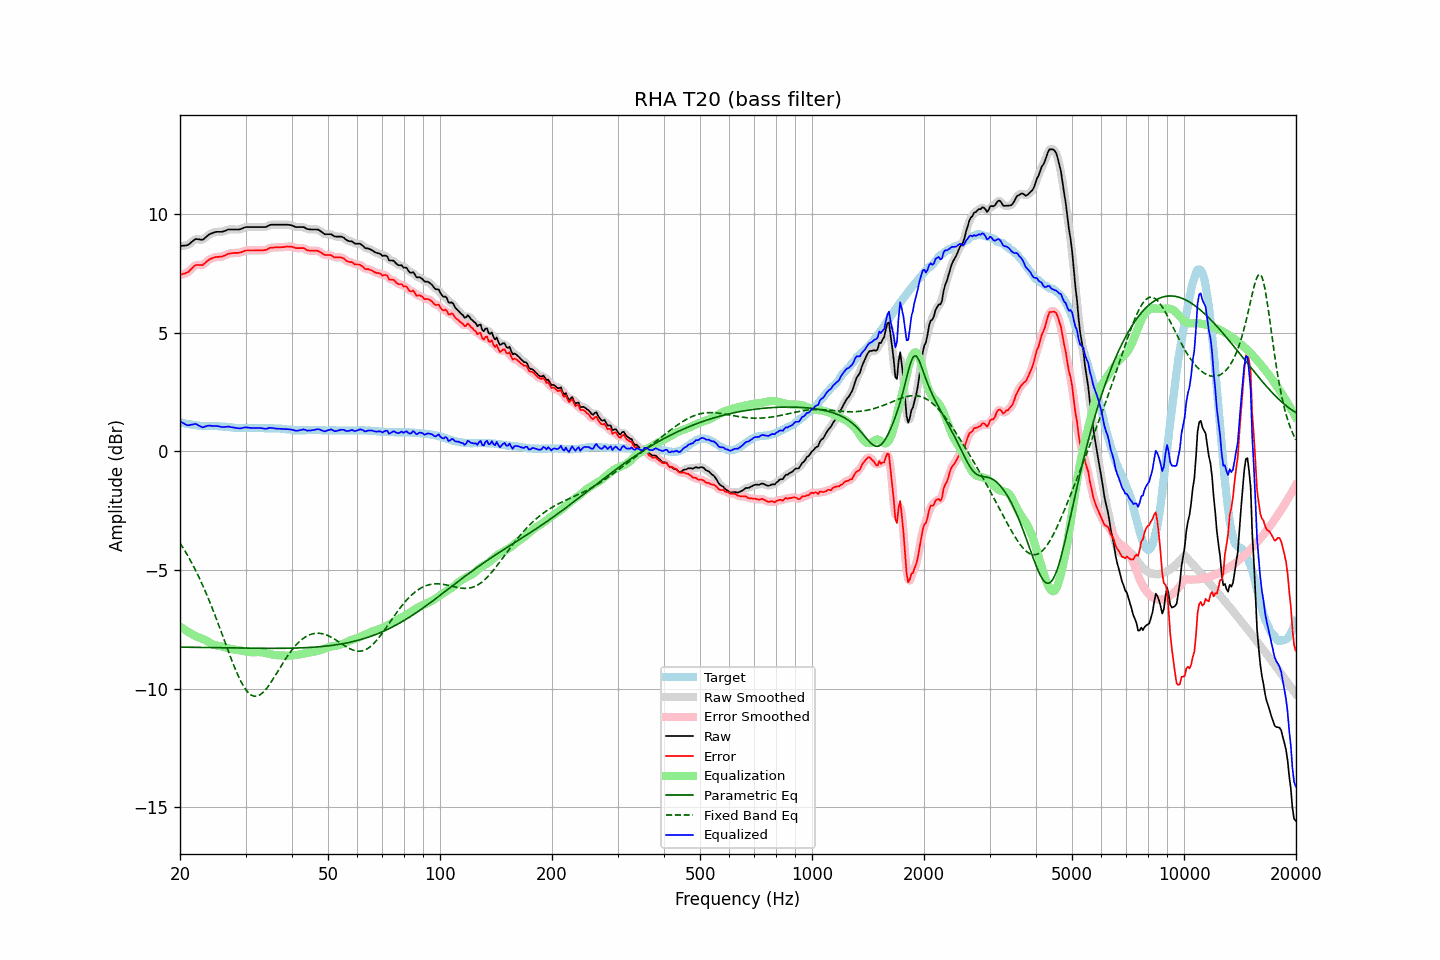

The data file committed next to this chart (first rows):
frequency, raw, error, smoothed, error_smoothed, equalization, parametric_eq, fixed_band_eq, equalized_raw, equalized_smoothed, target
20.00, 8.64, 7.43, 8.65, 7.43, -7.38, -8.25, -3.86, 1.26, 1.27, 1.22
20.20, 8.65, 7.45, 8.65, 7.45, -7.43, -8.25, -3.97, 1.22, 1.22, 1.21
20.40, 8.66, 7.48, 8.65, 7.47, -7.48, -8.25, -4.08, 1.19, 1.18, 1.19
20.61, 8.66, 7.49, 8.66, 7.49, -7.52, -8.25, -4.19, 1.14, 1.14, 1.18
20.81, 8.67, 7.52, 8.67, 7.52, -7.56, -8.26, -4.30, 1.11, 1.11, 1.16
21.02, 8.69, 7.55, 8.70, 7.55, -7.60, -8.26, -4.42, 1.09, 1.10, 1.15
21.23, 8.74, 7.61, 8.74, 7.61, -7.64, -8.26, -4.54, 1.10, 1.10, 1.14
21.44, 8.80, 7.68, 8.80, 7.68, -7.68, -8.26, -4.66, 1.12, 1.12, 1.13
21.66, 8.85, 7.75, 8.86, 7.75, -7.73, -8.26, -4.79, 1.13, 1.14, 1.11
21.87, 8.91, 7.81, 8.91, 7.80, -7.76, -8.26, -4.92, 1.15, 1.14, 1.11
22.09, 8.94, 7.85, 8.93, 7.84, -7.80, -8.26, -5.06, 1.15, 1.14, 1.10
22.31, 8.93, 7.85, 8.94, 7.85, -7.82, -8.26, -5.20, 1.11, 1.11, 1.09
22.54, 8.92, 7.85, 8.92, 7.85, -7.85, -8.26, -5.34, 1.07, 1.07, 1.08
22.76, 8.91, 7.85, 8.91, 7.84, -7.88, -8.27, -5.48, 1.04, 1.03, 1.07
22.99, 8.90, 7.84, 8.92, 7.86, -7.90, -8.27, -5.63, 1.00, 1.02, 1.07
23.22, 8.95, 7.90, 8.95, 7.90, -7.93, -8.27, -5.78, 1.02, 1.03, 1.06
23.45, 9.01, 7.96, 9.01, 7.95, -7.96, -8.27, -5.94, 1.05, 1.05, 1.06
23.69, 9.07, 8.02, 9.07, 8.02, -8.00, -8.27, -6.10, 1.07, 1.07, 1.06
23.92, 9.12, 8.07, 9.12, 8.07, -8.04, -8.27, -6.26, 1.08, 1.08, 1.06
24.16, 9.16, 8.11, 9.16, 8.10, -8.09, -8.27, -6.43, 1.08, 1.07, 1.06
24.40, 9.18, 8.13, 9.19, 8.13, -8.12, -8.27, -6.60, 1.06, 1.07, 1.06
24.65, 9.21, 8.16, 9.21, 8.16, -8.15, -8.27, -6.77, 1.06, 1.06, 1.06
24.89, 9.23, 8.18, 9.23, 8.17, -8.17, -8.28, -6.95, 1.07, 1.06, 1.06
25.14, 9.24, 8.19, 9.24, 8.19, -8.18, -8.28, -7.13, 1.06, 1.06, 1.06
25.39, 9.24, 8.19, 9.24, 8.19, -8.19, -8.28, -7.31, 1.05, 1.05, 1.06
25.65, 9.24, 8.20, 9.24, 8.19, -8.21, -8.28, -7.49, 1.04, 1.04, 1.05
25.91, 9.24, 8.20, 9.25, 8.20, -8.22, -8.28, -7.67, 1.02, 1.03, 1.05
26.16, 9.26, 8.23, 9.26, 8.22, -8.24, -8.28, -7.86, 1.02, 1.02, 1.04
26.43, 9.28, 8.25, 9.29, 8.25, -8.26, -8.28, -8.04, 1.02, 1.03, 1.04
26.69, 9.31, 8.29, 9.31, 8.29, -8.28, -8.28, -8.23, 1.03, 1.03, 1.03
26.96, 9.34, 8.33, 9.33, 8.31, -8.30, -8.28, -8.41, 1.04, 1.03, 1.02
27.23, 9.34, 8.33, 9.35, 8.33, -8.32, -8.29, -8.59, 1.03, 1.03, 1.02
27.50, 9.34, 8.34, 9.35, 8.34, -8.33, -8.29, -8.77, 1.01, 1.01, 1.01
27.77, 9.34, 8.35, 9.34, 8.35, -8.34, -8.29, -8.94, 1.00, 1.00, 1.00
28.05, 9.34, 8.36, 9.34, 8.35, -8.35, -8.29, -9.11, 0.99, 0.99, 0.99
28.33, 9.34, 8.36, 9.34, 8.36, -8.36, -8.29, -9.27, 0.98, 0.98, 0.99
28.62, 9.34, 8.36, 9.34, 8.36, -8.37, -8.29, -9.43, 0.97, 0.97, 0.99
28.90, 9.34, 8.37, 9.35, 8.37, -8.38, -8.29, -9.57, 0.96, 0.97, 0.98
29.19, 9.36, 8.38, 9.37, 8.38, -8.40, -8.29, -9.71, 0.97, 0.97, 0.99
29.48, 9.39, 8.41, 9.39, 8.41, -8.41, -8.29, -9.83, 0.98, 0.98, 0.99
29.78, 9.42, 8.44, 9.42, 8.43, -8.42, -8.29, -9.95, 1.00, 1.00, 0.99
30.08, 9.44, 8.46, 9.44, 8.45, -8.44, -8.30, -10.04, 1.01, 1.00, 0.99
30.38, 9.44, 8.46, 9.45, 8.46, -8.45, -8.30, -10.13, 1.00, 1.00, 0.99
30.68, 9.44, 8.46, 9.45, 8.46, -8.46, -8.30, -10.20, 0.99, 0.99, 0.99
30.99, 9.44, 8.46, 9.44, 8.46, -8.46, -8.30, -10.26, 0.98, 0.98, 0.99
31.30, 9.44, 8.46, 9.44, 8.46, -8.46, -8.30, -10.29, 0.98, 0.98, 0.99
31.61, 9.44, 8.46, 9.44, 8.46, -8.46, -8.30, -10.32, 0.98, 0.98, 0.99
31.93, 9.44, 8.46, 9.44, 8.46, -8.46, -8.30, -10.32, 0.98, 0.98, 0.99
32.24, 9.44, 8.47, 9.44, 8.46, -8.46, -8.30, -10.31, 0.99, 0.99, 0.98
32.57, 9.44, 8.47, 9.44, 8.47, -8.46, -8.30, -10.28, 0.98, 0.98, 0.98
32.89, 9.44, 8.47, 9.44, 8.47, -8.46, -8.30, -10.25, 0.98, 0.98, 0.98
33.22, 9.44, 8.47, 9.44, 8.47, -8.47, -8.30, -10.19, 0.97, 0.97, 0.98
33.55, 9.44, 8.47, 9.44, 8.47, -8.48, -8.30, -10.14, 0.96, 0.96, 0.98
33.89, 9.44, 8.48, 9.45, 8.48, -8.50, -8.30, -10.06, 0.95, 0.95, 0.97
34.23, 9.46, 8.50, 9.47, 8.50, -8.51, -8.30, -9.98, 0.95, 0.96, 0.97
34.57, 9.50, 8.54, 9.50, 8.53, -8.53, -8.30, -9.89, 0.97, 0.97, 0.97
34.92, 9.53, 8.57, 9.53, 8.56, -8.55, -8.30, -9.79, 0.99, 0.98, 0.97
35.27, 9.54, 8.58, 9.54, 8.58, -8.56, -8.30, -9.69, 0.98, 0.98, 0.97
35.62, 9.54, 8.58, 9.55, 8.58, -8.57, -8.30, -9.59, 0.97, 0.97, 0.97
35.97, 9.54, 8.59, 9.54, 8.59, -8.58, -8.30, -9.48, 0.96, 0.96, 0.96
... 635 more rows
